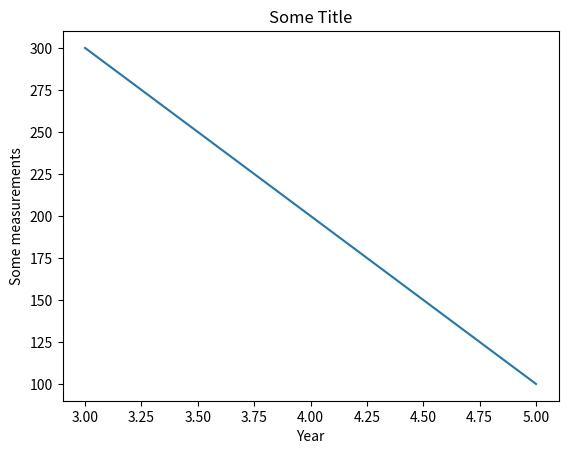

Reproduce this figure in Python.
import matplotlib.pyplot as plt
plt.plot(
    [5, 4, 3], 
    [100, 200, 300] 
)
plt.title('Some Title')
plt.xlabel('Year')
plt.ylabel('Some measurements')
plt.savefig('my_plot.png')